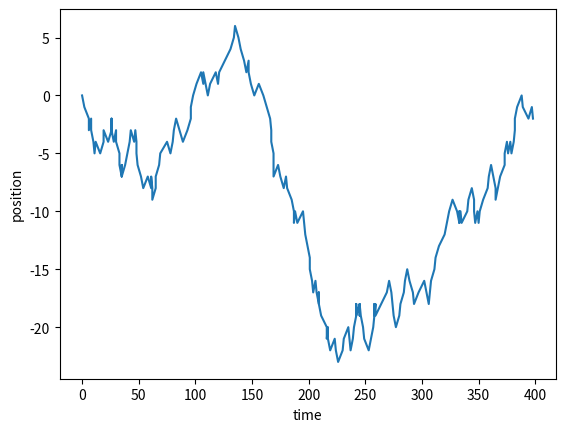

Source code (Python):
import numpy as np
import matplotlib.pyplot as plt
import random

time = 0
pos = 0
time_array, pos_array = [], []

while time < 400:
    time_array.append(time)
    pos_array.append(pos)

    time += np.random.poisson(2)
    pos += random.choice([-1, 1])

plt.plot(time_array, pos_array)
plt.xlabel("time")
plt.ylabel("position")
plt.show()
